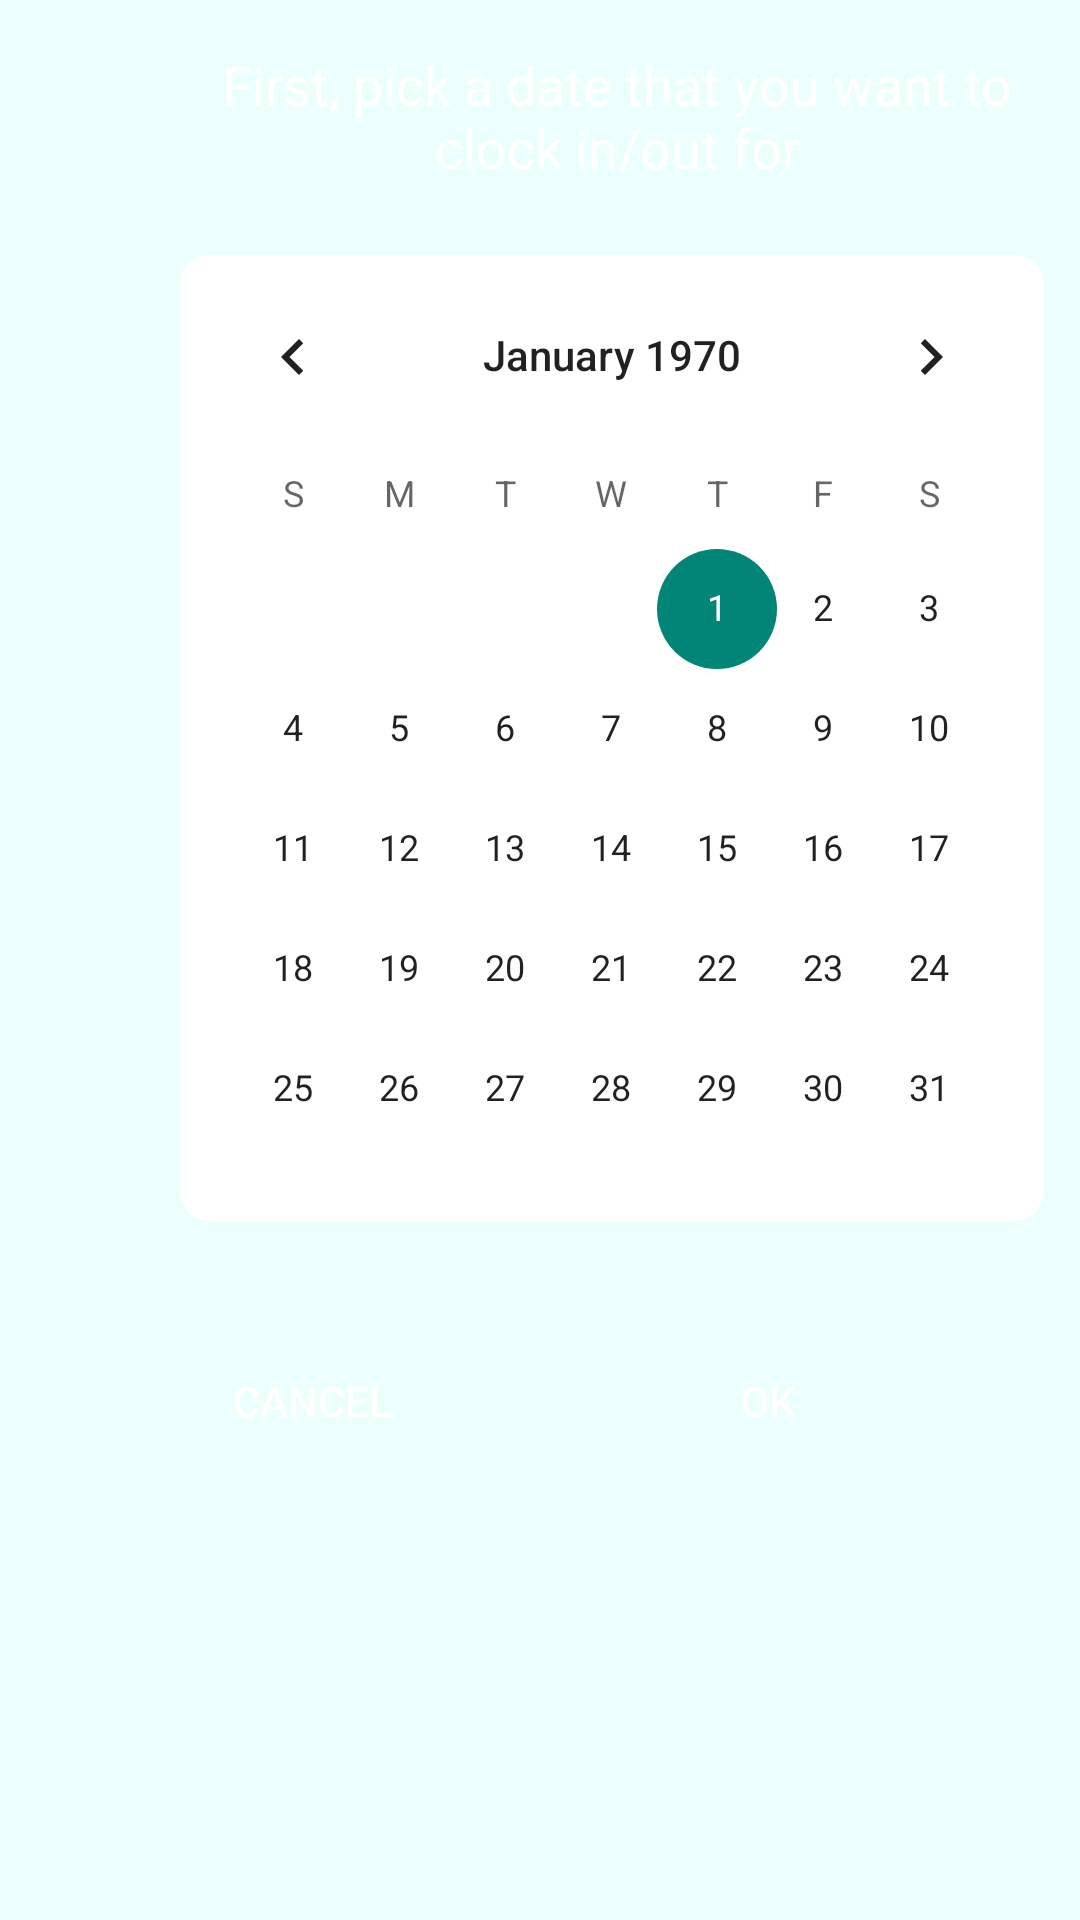

Layout XML and referenced resources for this Android screen:
<!-- AndroidManifest.xml: application theme AppTheme -->
<!-- res/layout/calendar_layout.xml -->
<?xml version="1.0" encoding="utf-8"?>
<android.support.constraint.ConstraintLayout xmlns:android="http://schemas.android.com/apk/res/android"
    xmlns:app="http://schemas.android.com/apk/res-auto"
    android:layout_width="match_parent"
    android:layout_height="match_parent"
    android:background="@color/colorPrimary">


    <CalendarView
        android:id="@+id/calendarView"
        android:layout_width="288dp"
        android:layout_height="322dp"
        android:layout_marginStart="60dp"
        android:layout_marginTop="16dp"
        android:background="@drawable/calendar_background"
        app:layout_constraintStart_toStartOf="parent"
        app:layout_constraintTop_toBottomOf="@+id/textView5">

    </CalendarView>

    <Button
        android:id="@+id/calendarCancelButton"
        android:layout_width="wrap_content"
        android:layout_height="wrap_content"
        android:layout_marginStart="60dp"
        android:background="@drawable/button_design"
        android:text="@string/cancel"
        android:textColor="#FFF"
        app:layout_constraintBaseline_toBaselineOf="@+id/calendarOkButton"
        app:layout_constraintStart_toStartOf="parent" />

    <Button
        android:id="@+id/calendarOkButton"
        android:layout_width="wrap_content"
        android:layout_height="wrap_content"
        android:layout_marginTop="36dp"
        android:layout_marginEnd="60dp"
        android:background="@drawable/button_design"
        android:text="@android:string/ok"
        android:textColor="#FFF"
        app:layout_constraintEnd_toEndOf="parent"
        app:layout_constraintTop_toBottomOf="@+id/calendarView" />

    <TextView
        android:textColor="#FFF"
        android:textSize="18sp"
        android:textAlignment="center"
        android:id="@+id/textView5"
        android:layout_width="305dp"
        android:layout_height="53dp"
        android:layout_marginTop="16dp"
        android:text="@string/calendar_activity_instructions"
        app:layout_constraintEnd_toEndOf="@+id/calendarView"
        app:layout_constraintHorizontal_bias="0.411"
        app:layout_constraintStart_toStartOf="@+id/calendarView"
        app:layout_constraintTop_toTopOf="parent" />

</android.support.constraint.ConstraintLayout>
<!-- resources referenced by this layout -->
<resources>
  <color name="colorPrimary">#ebfffb</color>
  <!-- drawable calendar_background (drawable) -->
  <?xml version="1.0" encoding="utf-8"?>
  <shape xmlns:android="http://schemas.android.com/apk/res/android">
  
      <corners android:radius="10dp" />
  
      <solid android:color="#FFF" />
  </shape>
  <string name="calendar_activity_instructions">First, pick a date that you want to clock in/out
          for</string>
  <string name="cancel">Cancel</string>
  <style name="AppTheme" parent="@style/Theme.AppCompat.Light.DarkActionBar">
          
          <item name="android:actionBarStyle">@style/MyActionBar</item>
  
      </style>
  <style name="MyActionBar" parent="@style/Widget.AppCompat.Light.ActionBar.Solid.Inverse">
          <item name="background">@color/colorAccent</item>
      </style>
  <color name="colorAccent">#3161a3</color>
</resources>
